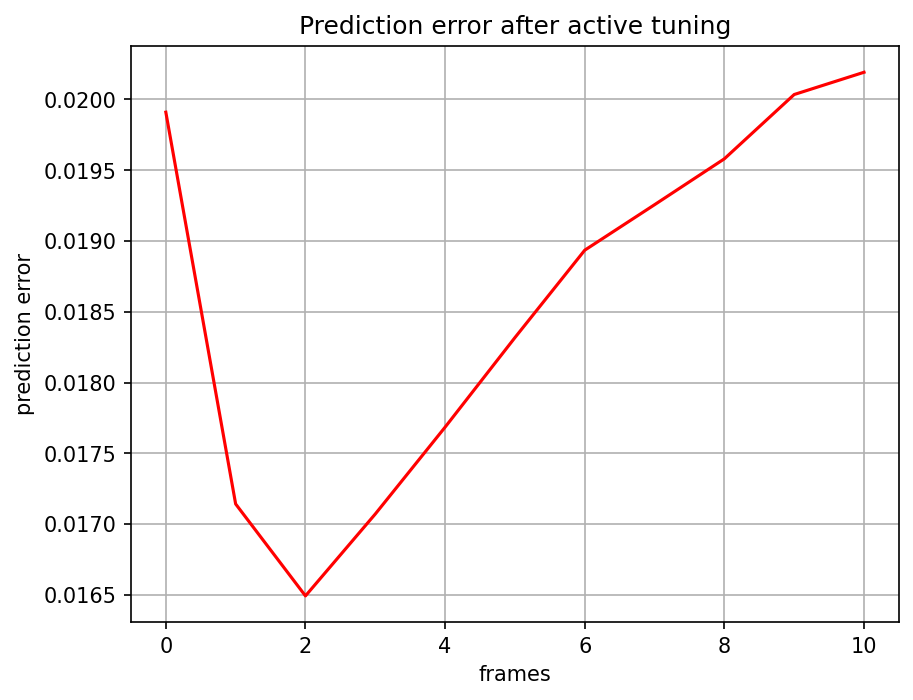

The table this chart was drawn from, first rows:
, 0
0, 0.01991
1, 0.01714
2, 0.01649
3, 0.01707
4, 0.01768
5, 0.01832
6, 0.01893
7, 0.01926
8, 0.01958
9, 0.02003
10, 0.02019
